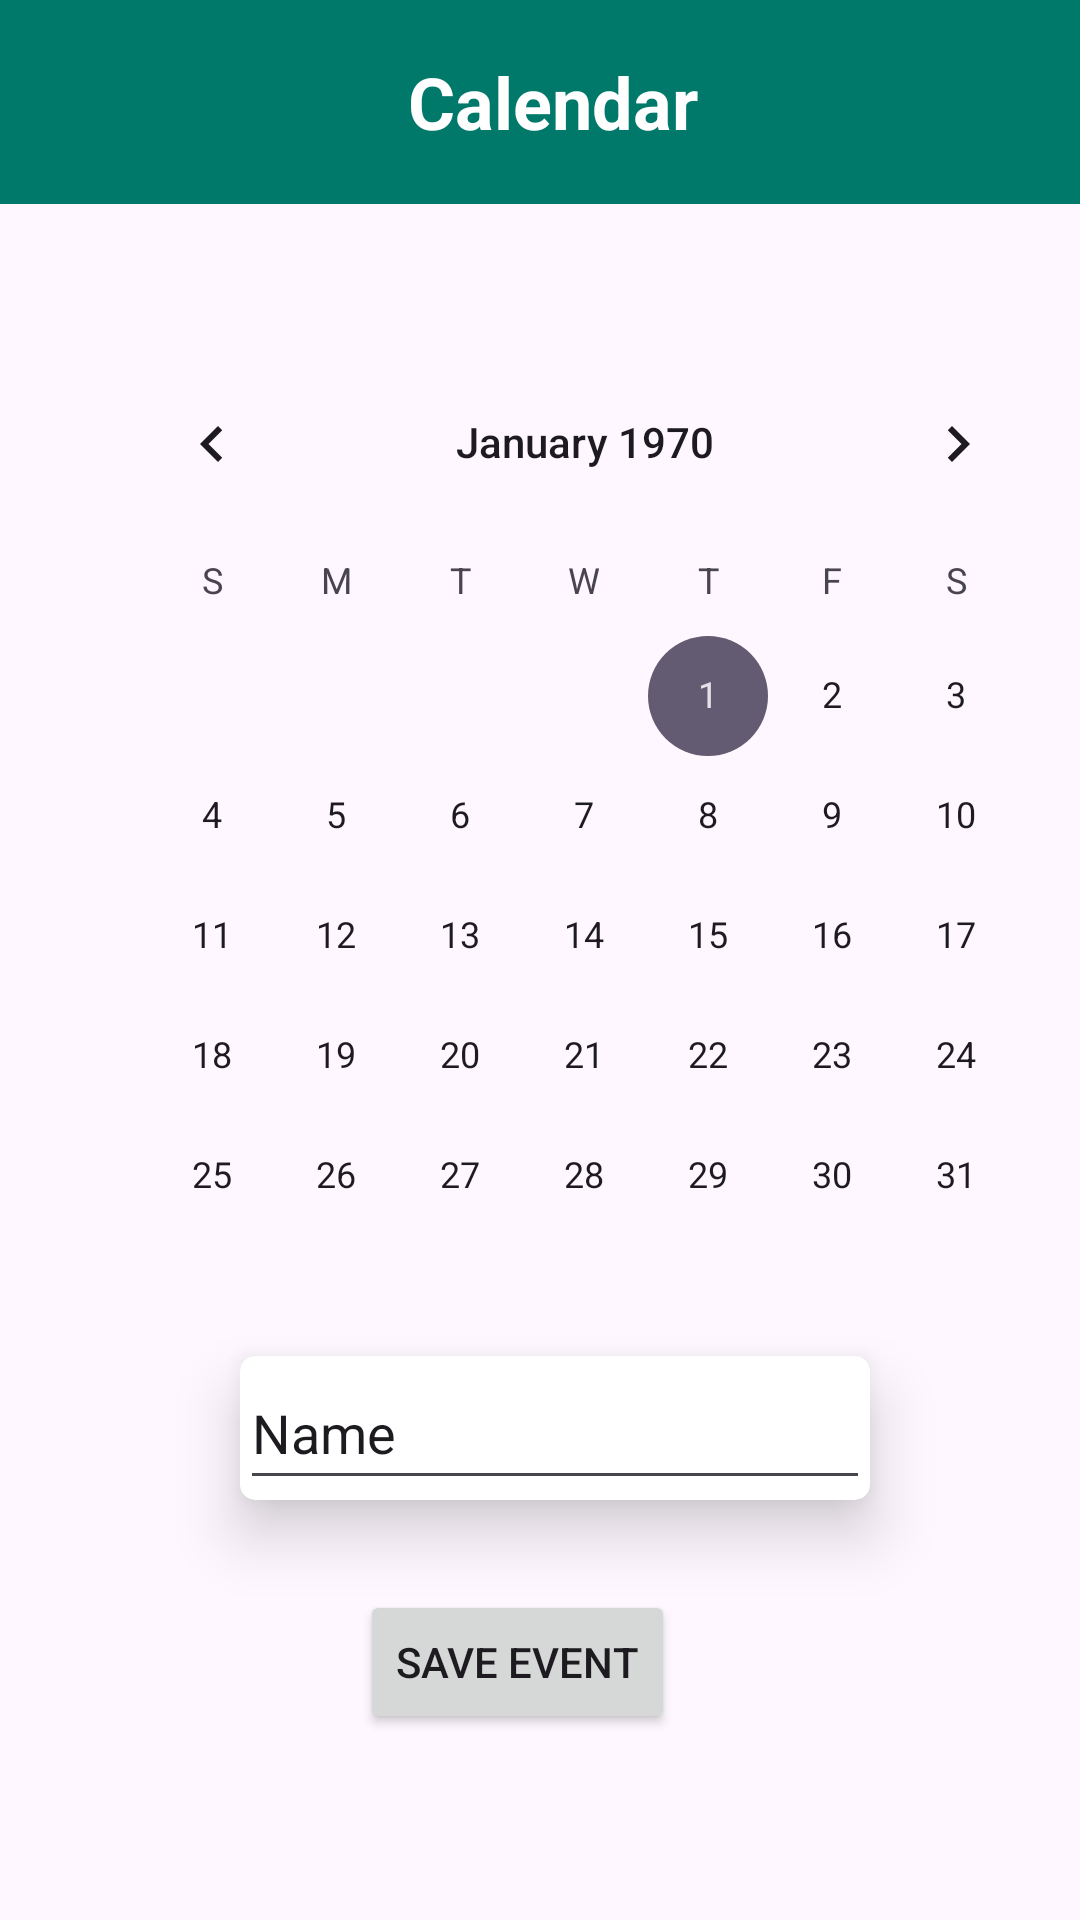

Reconstruct the res/layout file that produces this screen, plus the resources it refers to.
<!-- AndroidManifest.xml: application theme Theme.GestionDeSyndicatCopropriete -->
<!-- res/layout/activity_planning.xml -->
<?xml version="1.0" encoding="utf-8"?>
<RelativeLayout xmlns:android="http://schemas.android.com/apk/res/android"
    xmlns:app="http://schemas.android.com/apk/res-auto"
    xmlns:tools="http://schemas.android.com/tools"
    android:id="@+id/main"
    android:layout_width="match_parent"
    android:layout_height="match_parent"
    tools:context=".PlanningActivity">

    <LinearLayout
        android:id="@+id/topSection"
        android:layout_width="match_parent"
        android:layout_height="wrap_content"
        android:background="@color/teal_700"
        android:orientation="horizontal"
        android:padding="16dp"
        android:gravity="center_vertical">

        <TextView
            android:layout_width="wrap_content"
            android:layout_height="wrap_content"
            android:layout_marginStart="120dp"
            android:layout_marginEnd="8dp"
            android:gravity="center"
            android:text="Calendar"
            android:textColor="@android:color/white"
            android:textSize="24sp"
            android:textStyle="bold" />

        <ImageView
            android:layout_width="39dp"
            android:layout_height="36dp"
            android:rotationX="0"
            android:src="@drawable/calendar" />
    </LinearLayout>

    <View
        android:id="@+id/space"
        android:layout_width="match_parent"
        android:layout_height="16dp"
        android:layout_below="@id/topSection"/>

    <CalendarView
        android:id="@+id/calendarView"
        android:layout_width="wrap_content"
        android:layout_height="wrap_content"
        android:layout_below="@id/topSection"
        android:layout_marginStart="30dp"
        android:layout_marginTop="46dp" />

    <androidx.cardview.widget.CardView
        android:id="@+id/eventCard"
        android:layout_width="wrap_content"
        android:layout_height="wrap_content"
        app:cardCornerRadius="5dp"
        android:layout_marginStart="80dp"
        app:cardElevation="12dp"
        android:layout_below="@id/calendarView"
        >
    <EditText
        android:id="@+id/eventText"
        android:layout_width="wrap_content"
        android:layout_height="48dp"
        android:ems="10"
        android:inputType="text"
        android:text="@string/eventName" />
    </androidx.cardview.widget.CardView>

    <Button
        android:id="@+id/savebutton"
        android:layout_width="wrap_content"
        android:layout_height="48dp"
        android:layout_below="@id/eventCard"
        android:layout_marginStart="120dp"
        android:layout_marginTop="30dp"
        android:onClick="buttonSaveEvent"
        android:text="Save Event" />
</RelativeLayout>
<!-- resources referenced by this layout -->
<resources>
  <color name="teal_700">#00796B</color>
  <string name="eventName">Name</string>
  <style name="Theme.GestionDeSyndicatCopropriete" parent="Base.Theme.GestionDeSyndicatCopropriete" />
  <style name="Base.Theme.GestionDeSyndicatCopropriete" parent="Theme.Material3.DayNight.NoActionBar">
          
          
      </style>
</resources>
